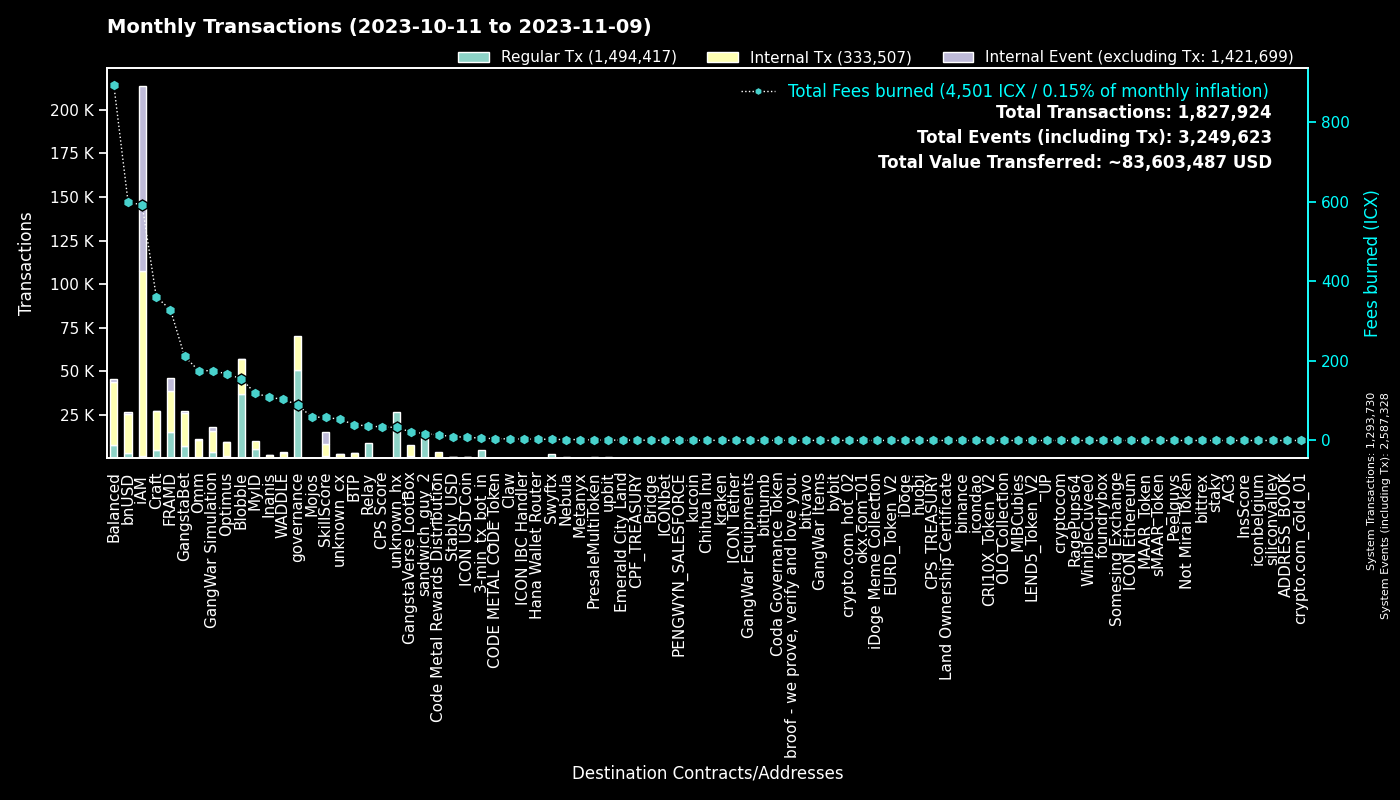

The data file committed next to this chart (first rows):
to, Regular Tx, Fees burned, to_def, Internal Tx, Internal Event (excluding Tx), group
0, 1293568, 0.0, System, 162, 1293598, System
cx00000000000000000000000000000000000000…, 50433, 89.43, governance, 19581, 0, governance
cxf14dea1cff7ceb29a46e6d04533a08f84441e4…, 19711, 85.35, Blobble Stake Token, 20287, 4, Blobble
cxf2ca3b655a782f39227934d37ff3b77f9b1ebc…, 17080, 69.59, unknown_cx, 0, 0, Blobble
cx2aa9b28a657e3121b75d3d4fe65e569398645d…, 14745, 270.7, FRAMD Token, 17426, 818, FRAMD
hx515dff2d6210e74b0ad595aa02fe6d2ef042b0…, 14043, 17.55, sandwich_guy_2, 0, 0, sandwich_guy_2
cxca5faa5a71d986a2e84dd7e6f5ff791d29901e…, 8999, 36.58, Relay_4, 0, 0, Relay
cxe5c2c460364acc5f8c1d5ca925930043d8d9c9…, 5186, 24.26, GangstaBet Crown, 5405, 0, GangstaBet
hx11de4e28be4845de3ea392fd8d758655bf766c…, 4660, 5.825, 3-min_tx_bot_in, 0, 0, 3-min_tx_bot_in
cx5a0af85407c69945eb318d4ac18e9e84218416…, 3768, 175.2, GangWar Simulation, 11934, 2214, GangWar Simulation
cxba62bb61baf8dd8b6a04633fe33806547785a0…, 3311, 102.1, MyID_3, 3147, 0, MyID
cx88fd7df7ddff82f7cc735c871dc519838cb235…, 2749, 599.6, bnUSD, 22726, 898, bnUSD
hxb568381d35d3e7a6383200e8a0d30310af20b9…, 2284, 2.855, Swyftx, 0, 0, Swyftx
cx9c4698411c6d9a780f605685153431dcda0460…, 2256, 22.9, Auction, 7061, 9, Craft
cx2609b924e33ef00b648a409245c7ea394c4678…, 2059, 333.5, balanced_sicx, 10361, 203, Balanced
cx694e8c9f1a05c8c3719f30d46b97697960e428…, 1806, 17.03, MyID_2, 1806, 0, MyID
cx7ecb16e4c143b95e01d05933c17cb986cfe618…, 1560, 160.1, CraftRewards, 7977, 128, Craft
cx66d4d90f5f113eba575bf793570135f9b10cec…, 1551, 113, balanced_loans, 4685, 400, Balanced
cxd17316e24ee40f2ef8ed6f3a497311db1b3520…, 1359, 21.68, GangstaVerse LootBox, 6444, 0, GangstaVerse LootBox
cx14002628a4599380f391f708843044bc93dce2…, 1189, 590.5, iAM Div, 106083, 106155, iAM
cx28b2ec885b50c8a93da752f2d0467a67127a70…, 1086, 107.7, CROWN, 9638, 595, GangstaBet
cx2dc662031f3d62bcdba4f63e9bf827767c8475…, 1008, 57.83, SkillScore, 6963, 7261, SkillScore
cx2e6d0fc0eca04965d06038c8406093337f085f…, 937, 176.6, Craft, 6915, 124, Craft
cx21e94c08c03daee80c25d8ee3ea22a20786ec2…, 664, 168.5, Balanced Router, 8015, 322, Balanced
cxa0af3165c08318e988cb30993b3048335b94af…, 616, 27.52, balanced_dex, 1811, 0, Balanced
cxf61cd5a45dc9f91c15aa65831a30a90d59a096…, 611, 113.8, balanced_baln, 3430, 320, Balanced
cxaa99a164586883eed0322d62a31946dfa9491f…, 564, 95.76, optimus_rewards, 1681, 56, Optimus
cx10d59e8103ab44635190bd4139dbfd682fa2d0…, 563, 26.61, balanced_rewards, 1781, 0, Balanced
cx28497aef34ec44ad2be9249daddfbe34b54f30…, 532, 8.57, Balanced Bribe, 531, 0, Balanced
cxe971c0a92c58db502e4a224efc6ba311eb1c17…, 423, 103.4, Inanis Treasury, 1182, 121, Inanis
cx6139a27c15f1653471ffba0b4b88dc15de7e32…, 417, 77.66, gangstabet_token, 3989, 117, GangstaBet
cx203d9cd2a669be67177e997b8948ce2c35caff…, 381, 73.19, balanced_dividends, 4314, 110, Balanced
cx43e2eec79eb76293c298f2b17aec06097be606…, 377, 18.01, balanced_staking, 887, 0, Balanced
cx334db6519871cb2bfd154cec0905ced4ea142d…, 376, 1.41, unknown_cx, 0, 0, unknown_cx
cxcb455f26a2c01c686fa7f30e1e3661642dd53c…, 344, 80.82, omm_lending, 6566, 0, Omm
cx7b1843b7ef5368a080ccf59c0a9d1bdec474f9…, 342, 23.36, optimus_dividends, 3442, 0, Optimus
cx85954d0dae92b63bf5cba03a59ca4ffe687bad…, 332, 2.18, NebulaMultiToken, 459, 0, Nebula
hx49b1556654e51f52d59a8222b4737ee7dccc6d…, 313, 0.3912, upbit_cold_02, 0, 0, upbit
hxbb984f278abd66ae2155edbd91f8c87ce98411…, 303, 0.3788, kucoin, 0, 0, kucoin
hx68646780e14ee9097085f7280ab137c3633b4b…, 298, 0.3725, kraken_hot, 0, 0, kraken
hx082c17b19ba0000041e730ab35441c78ec48a7…, 274, 0.3425, unknown_hx, 0, 0, unknown_hx
cx30f18d26f45d990112a4cd4825c0b79af73aac…, 273, 58.13, Yetis, 6122, 6672, FRAMD
cx3544db864fbea10bccbf907bdc47647ea4ba38…, 268, 103, WADDLE, 2592, 826, WADDLE
cx1a29259a59f463a67bb2ef84398b30ca56b583…, 267, 70.93, omm_token, 2697, 126, Omm
cx5b5a03cb525a1845d0af3a872d525b18a810ac…, 208, 28.66, btp-0x38.bsc-BTCB, 1584, 15, BTP
hxa390d24fdcba68515b492ffc553192802706a1…, 192, 0.24, bitvavo_hot, 0, 0, bitvavo
hx4b986bda2c90fb74ee76ced3e092f4f7cb91ec…, 192, 0.24, unknown_hx, 0, 0, unknown_hx
hx08325e98230833a51f30612c77548a6acdfc7d…, 185, 0.2313, unknown_hx, 0, 0, unknown_hx
hx0cdf40498ef03e6a48329836c604aa4cea48c4…, 183, 0.2288, bithumb_02, 0, 0, bithumb
cx785d504f44b5d2c8dac04c5a1ecd75f18ee57d…, 175, 12.22, Finance Token, 493, 10, Optimus
hx1a605ef1888cfe338e42f5291b619d783dea3e…, 168, 0.21, unknown_hx, 0, 0, unknown_hx
hx6b91c8dea3114de74ecfa85908b875778c2b59…, 158, 0.1975, bybit, 0, 0, bybit
cx288d13e1b63563459a2ac6179f237711f6851c…, 140, 9.288, btp-0x38.bsc-ETH, 836, 7, BTP
hx294c5d0699615fc8d92abfe464a2601612d11b…, 140, 0.175, crypto.com_hot_02, 0, 0, crypto.com_hot_02
hx05a1d1c125186389be9fd5d31d6ad6c5ef4188…, 138, 0.1725, unknown_hx, 0, 0, unknown_hx
cx841f29ec6ce98b527d49a275e87d427627f1af…, 133, 15.57, OMM Delegation, 0, 0, Omm
hx133323c2e990994816b548a9e7eb080a5eac80…, 130, 0.1625, unknown_hx, 0, 0, unknown_hx
hx0c65769342c65e2206893f855793d33d0732c5…, 130, 0.1625, unknown_hx, 0, 0, unknown_hx
hx85532472e789802a943bd34a8aeb86668bc232…, 125, 0.1562, okx.com_01, 0, 0, okx.com_01
hx0b26416f266731bd743f109ed1c70a7e540963…, 124, 0.155, unknown_hx, 0, 0, unknown_hx
... 3,326 more rows
